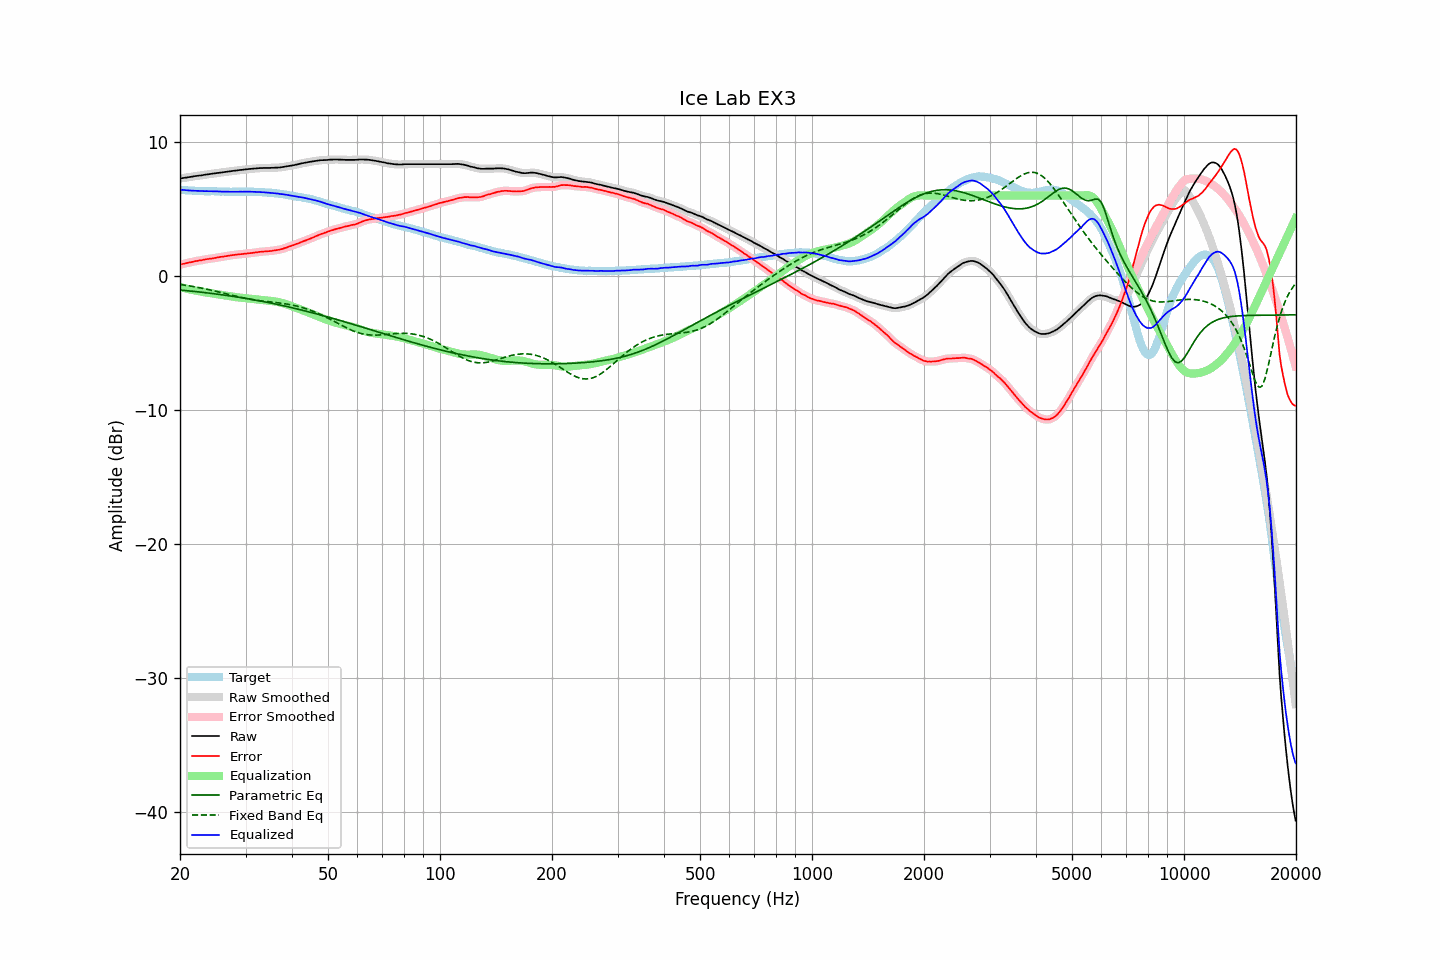

Values plotted in this chart, from the file beside it:
frequency, raw, error, smoothed, error_smoothed, equalization, parametric_eq, fixed_band_eq, equalized_raw, equalized_smoothed, target
20.00, 7.27, 0.83, 7.27, 0.83, -0.83, -1.05, -0.63, 6.44, 6.44, 6.44
20.20, 7.29, 0.87, 7.29, 0.86, -0.86, -1.06, -0.65, 6.42, 6.42, 6.42
20.40, 7.31, 0.90, 7.31, 0.90, -0.90, -1.08, -0.67, 6.41, 6.41, 6.41
20.61, 7.33, 0.92, 7.33, 0.93, -0.92, -1.09, -0.69, 6.40, 6.40, 6.41
20.81, 7.34, 0.95, 7.34, 0.95, -0.95, -1.10, -0.71, 6.39, 6.39, 6.39
21.02, 7.36, 0.98, 7.36, 0.98, -0.98, -1.11, -0.73, 6.38, 6.38, 6.38
21.23, 7.38, 1.01, 7.38, 1.01, -1.01, -1.12, -0.75, 6.37, 6.37, 6.37
21.44, 7.40, 1.02, 7.40, 1.03, -1.03, -1.13, -0.77, 6.37, 6.37, 6.38
21.66, 7.42, 1.05, 7.42, 1.06, -1.06, -1.15, -0.79, 6.36, 6.36, 6.37
21.87, 7.44, 1.08, 7.44, 1.08, -1.08, -1.16, -0.81, 6.36, 6.36, 6.36
22.09, 7.46, 1.11, 7.46, 1.11, -1.10, -1.17, -0.83, 6.36, 6.35, 6.34
22.31, 7.47, 1.13, 7.47, 1.13, -1.13, -1.19, -0.85, 6.34, 6.35, 6.34
22.54, 7.49, 1.16, 7.49, 1.15, -1.15, -1.20, -0.88, 6.34, 6.34, 6.33
22.76, 7.50, 1.16, 7.50, 1.17, -1.17, -1.21, -0.90, 6.33, 6.33, 6.34
22.99, 7.52, 1.19, 7.52, 1.19, -1.19, -1.23, -0.92, 6.33, 6.33, 6.33
23.22, 7.54, 1.22, 7.54, 1.21, -1.21, -1.24, -0.95, 6.33, 6.33, 6.32
23.45, 7.56, 1.24, 7.56, 1.24, -1.23, -1.25, -0.97, 6.33, 6.33, 6.32
23.69, 7.58, 1.26, 7.58, 1.26, -1.25, -1.27, -1.00, 6.33, 6.32, 6.32
23.92, 7.59, 1.27, 7.59, 1.27, -1.27, -1.28, -1.03, 6.32, 6.32, 6.32
24.16, 7.61, 1.29, 7.61, 1.29, -1.29, -1.30, -1.05, 6.32, 6.32, 6.32
24.40, 7.63, 1.30, 7.63, 1.30, -1.31, -1.31, -1.08, 6.32, 6.32, 6.33
24.65, 7.65, 1.32, 7.65, 1.32, -1.33, -1.33, -1.11, 6.32, 6.32, 6.33
24.89, 7.66, 1.34, 7.66, 1.35, -1.35, -1.34, -1.14, 6.31, 6.31, 6.32
25.14, 7.68, 1.37, 7.68, 1.37, -1.37, -1.36, -1.17, 6.31, 6.31, 6.30
25.39, 7.69, 1.39, 7.69, 1.39, -1.39, -1.37, -1.20, 6.30, 6.30, 6.30
25.65, 7.71, 1.42, 7.71, 1.41, -1.41, -1.39, -1.23, 6.30, 6.30, 6.29
25.91, 7.72, 1.43, 7.72, 1.43, -1.43, -1.41, -1.25, 6.29, 6.29, 6.29
26.16, 7.74, 1.44, 7.74, 1.45, -1.45, -1.42, -1.28, 6.29, 6.29, 6.30
26.43, 7.76, 1.47, 7.76, 1.46, -1.47, -1.44, -1.31, 6.29, 6.29, 6.29
26.69, 7.77, 1.48, 7.77, 1.48, -1.49, -1.46, -1.34, 6.28, 6.29, 6.29
26.96, 7.79, 1.50, 7.79, 1.50, -1.50, -1.47, -1.37, 6.29, 6.28, 6.29
27.23, 7.80, 1.52, 7.80, 1.52, -1.52, -1.49, -1.40, 6.28, 6.28, 6.28
27.50, 7.82, 1.55, 7.82, 1.54, -1.54, -1.51, -1.43, 6.28, 6.28, 6.27
27.77, 7.84, 1.56, 7.84, 1.56, -1.56, -1.53, -1.46, 6.28, 6.28, 6.28
28.05, 7.85, 1.57, 7.85, 1.57, -1.57, -1.54, -1.49, 6.28, 6.28, 6.28
28.33, 7.87, 1.59, 7.87, 1.59, -1.59, -1.56, -1.52, 6.28, 6.28, 6.28
28.62, 7.88, 1.60, 7.88, 1.60, -1.60, -1.58, -1.55, 6.28, 6.28, 6.28
28.90, 7.90, 1.61, 7.90, 1.61, -1.61, -1.60, -1.58, 6.29, 6.28, 6.29
29.19, 7.91, 1.62, 7.91, 1.63, -1.63, -1.62, -1.60, 6.28, 6.28, 6.28
29.48, 7.92, 1.64, 7.92, 1.64, -1.64, -1.64, -1.63, 6.28, 6.28, 6.28
29.78, 7.94, 1.66, 7.94, 1.65, -1.65, -1.66, -1.65, 6.29, 6.29, 6.28
30.08, 7.95, 1.65, 7.95, 1.66, -1.66, -1.68, -1.68, 6.29, 6.29, 6.30
30.38, 7.97, 1.68, 7.97, 1.68, -1.68, -1.70, -1.70, 6.29, 6.29, 6.29
30.68, 7.98, 1.69, 7.98, 1.69, -1.69, -1.72, -1.72, 6.29, 6.29, 6.29
30.99, 7.99, 1.71, 7.99, 1.71, -1.71, -1.74, -1.74, 6.28, 6.28, 6.28
31.30, 8.00, 1.72, 8.00, 1.72, -1.72, -1.76, -1.76, 6.28, 6.28, 6.28
31.61, 8.01, 1.73, 8.01, 1.73, -1.74, -1.78, -1.78, 6.27, 6.27, 6.28
31.93, 8.02, 1.75, 8.02, 1.75, -1.75, -1.81, -1.80, 6.27, 6.27, 6.27
32.24, 8.03, 1.77, 8.03, 1.77, -1.77, -1.83, -1.82, 6.26, 6.26, 6.26
32.57, 8.04, 1.79, 8.04, 1.78, -1.78, -1.85, -1.84, 6.26, 6.26, 6.25
32.89, 8.05, 1.80, 8.05, 1.80, -1.79, -1.87, -1.85, 6.26, 6.25, 6.25
33.22, 8.05, 1.80, 8.05, 1.81, -1.81, -1.90, -1.87, 6.24, 6.25, 6.25
33.55, 8.06, 1.82, 8.06, 1.82, -1.82, -1.92, -1.88, 6.24, 6.24, 6.24
33.89, 8.06, 1.83, 8.06, 1.83, -1.83, -1.94, -1.90, 6.23, 6.23, 6.23
34.23, 8.06, 1.84, 8.06, 1.84, -1.84, -1.97, -1.91, 6.22, 6.22, 6.22
34.57, 8.06, 1.84, 8.06, 1.85, -1.85, -1.99, -1.92, 6.21, 6.21, 6.21
34.92, 8.06, 1.86, 8.06, 1.86, -1.86, -2.01, -1.94, 6.20, 6.20, 6.20
35.27, 8.07, 1.86, 8.07, 1.87, -1.87, -2.04, -1.95, 6.20, 6.19, 6.21
35.62, 8.07, 1.89, 8.07, 1.89, -1.89, -2.06, -1.96, 6.18, 6.19, 6.17
35.97, 8.08, 1.91, 8.08, 1.91, -1.90, -2.09, -1.98, 6.18, 6.18, 6.17
... 635 more rows
